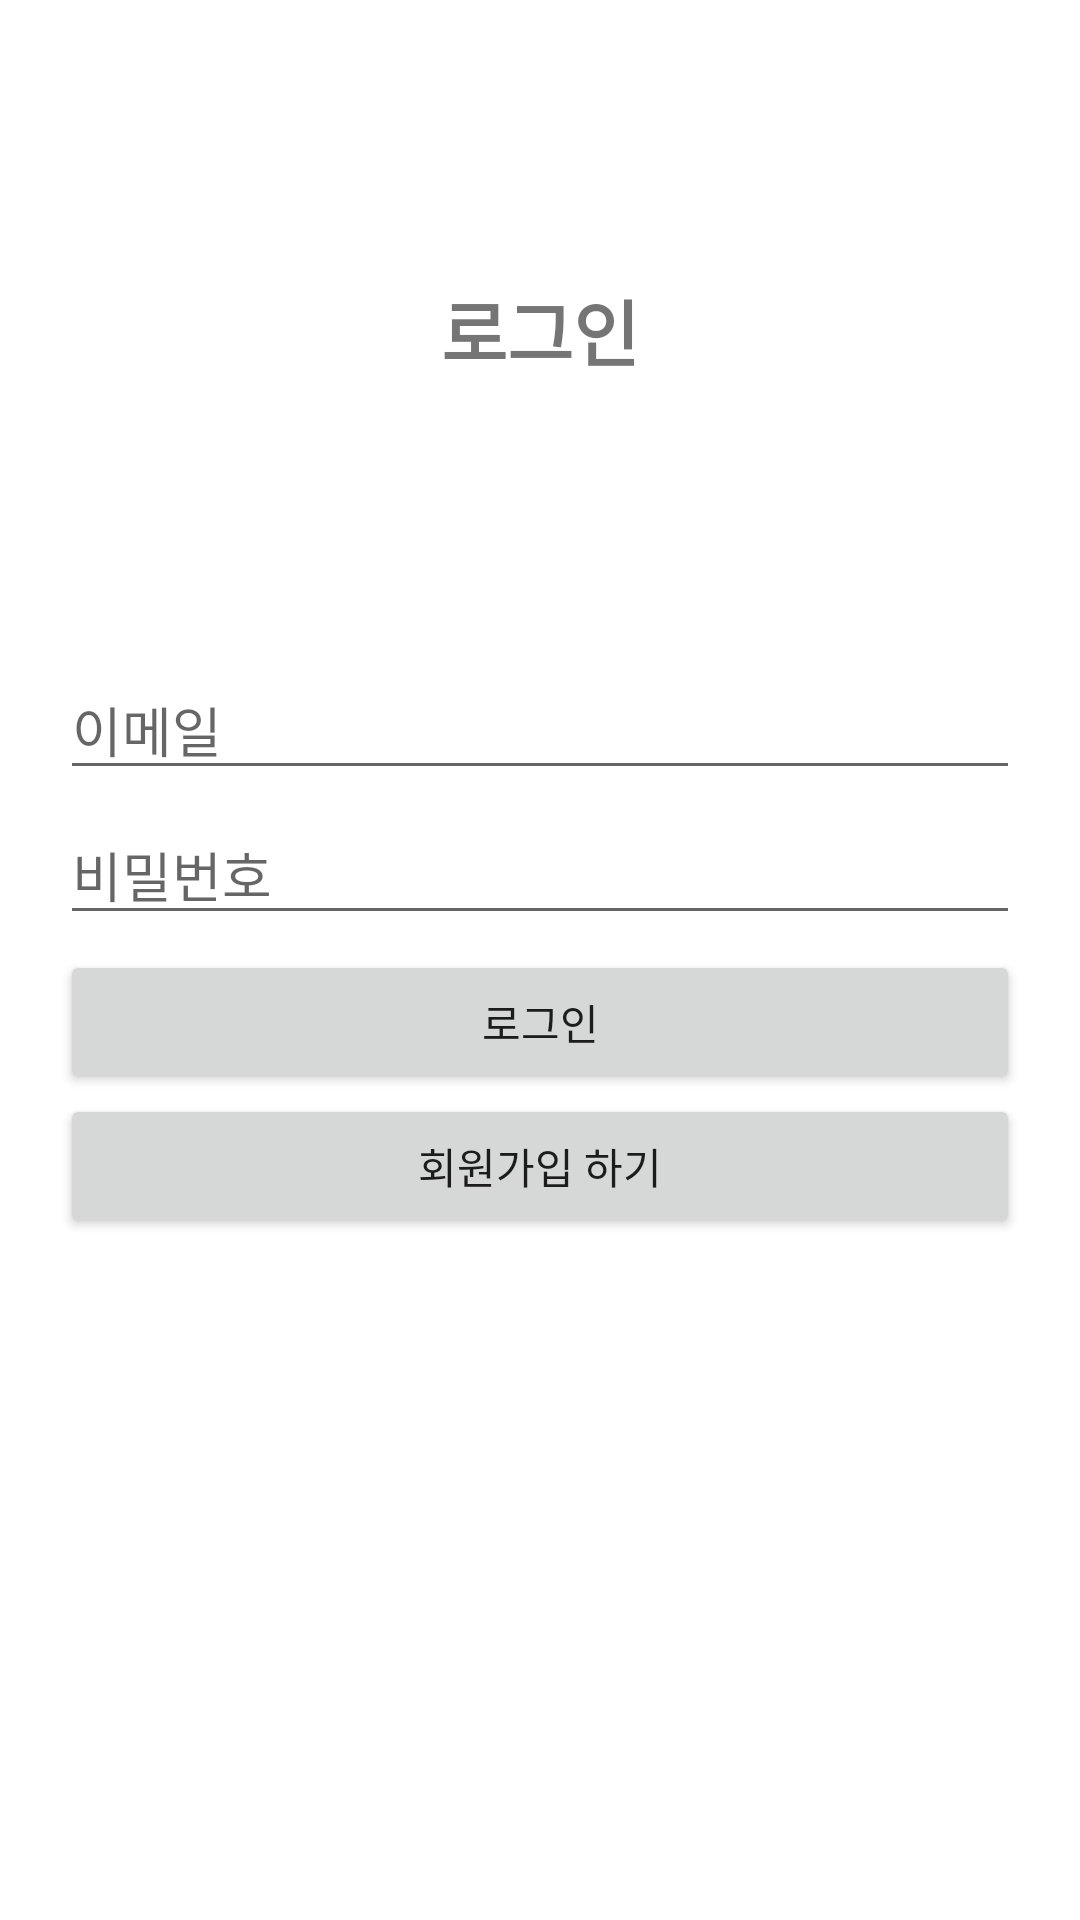

Reconstruct the res/layout file that produces this screen, plus the resources it refers to.
<!-- AndroidManifest.xml: application theme Theme.SketchVoca -->
<!-- res/layout/activity_login.xml -->
<?xml version="1.0" encoding="utf-8"?>
<RelativeLayout xmlns:android="http://schemas.android.com/apk/res/android"
    android:layout_width="match_parent"
    android:layout_height="match_parent"
    android:orientation="vertical">

    <LinearLayout
        android:layout_width="match_parent"
        android:layout_height="match_parent"
        android:orientation="vertical"
        android:padding="10dp">

        <TextView
            android:id="@+id/loginTextView"
            android:layout_width="match_parent"
            android:layout_height="200dp"
            android:gravity="center"
            android:text="로그인"
            android:textSize="24dp"
            android:textStyle="bold" />

        <LinearLayout
            android:layout_width="match_parent"
            android:layout_height="match_parent"
            android:orientation="vertical"
            android:padding="10dp">

            <EditText
                android:id="@+id/emailEditText"
                android:layout_width="match_parent"
                android:layout_height="wrap_content"
                android:layout_marginBottom="5dp"
                android:ems="10"
                android:hint="이메일"
                android:inputType="textEmailAddress" />

            <EditText
                android:id="@+id/passwordEditText"
                android:layout_width="match_parent"
                android:layout_height="wrap_content"
                android:layout_marginBottom="5dp"
                android:ems="10"
                android:hint="비밀번호"
                android:inputType="textPassword" />

            <Button
                android:id="@+id/loginButton"
                android:layout_width="match_parent"
                android:layout_height="wrap_content"
                android:text="로그인" />

            <Button
                android:id="@+id/gotoSignUpButton"
                android:layout_width="match_parent"
                android:layout_height="wrap_content"
                android:text="회원가입 하기" />
        </LinearLayout>

    </LinearLayout>

    <include
        layout="@layout/view_loader"
        android:layout_width="match_parent"
        android:layout_height="match_parent"
        android:visibility="gone" />
</RelativeLayout>
<!-- res/layout/view_loader.xml (included above) -->
<?xml version="1.0" encoding="utf-8"?>
<androidx.constraintlayout.widget.ConstraintLayout xmlns:android="http://schemas.android.com/apk/res/android"
    xmlns:app="http://schemas.android.com/apk/res-auto"
    xmlns:tools="http://schemas.android.com/tools"
    android:id="@+id/loaderLayout"
    android:layout_width="match_parent"
    android:layout_height="match_parent"
    android:background="#9FA5A4A4">

    <ProgressBar
        android:id="@+id/progressBar"
        style="?android:attr/progressBarStyle"
        android:layout_width="wrap_content"
        android:layout_height="wrap_content"
        android:layout_centerHorizontal="true"
        android:layout_centerVertical="true"
        app:layout_constraintBottom_toBottomOf="parent"
        app:layout_constraintEnd_toEndOf="parent"
        app:layout_constraintStart_toStartOf="parent"
        app:layout_constraintTop_toTopOf="parent" />

</androidx.constraintlayout.widget.ConstraintLayout>
<!-- resources referenced by this layout -->
<resources>
  <style name="Theme.SketchVoca" parent="Theme.MaterialComponents.DayNight.NoActionBar">
          
          <item name="colorPrimary">@color/colorPrimary</item>
          <item name="colorPrimaryVariant">@color/colorPrimary</item>
          <item name="colorOnPrimary">@color/white</item>
          
          <item name="colorSecondary">@color/teal_200</item>
          <item name="colorSecondaryVariant">@color/teal_700</item>
          <item name="colorOnSecondary">@color/black</item>
          
          <item name="android:statusBarColor" tools:targetApi="l">?attr/colorPrimaryVariant</item>
          
      </style>
  <color name="colorPrimary">#fed21f</color>
  <color name="white">#FFFFFFFF</color>
  <color name="teal_200">#FF03DAC5</color>
  <color name="teal_700">#FF018786</color>
  <color name="black">#FF000000</color>
</resources>
